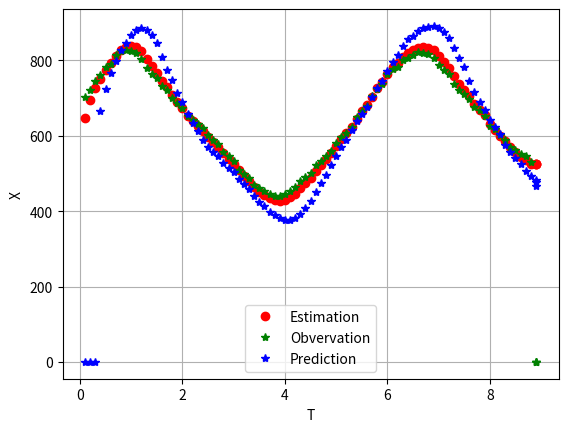

Here is the Python script that generated this plot:
#ダミーデータで位置，速度，加速度のカルマンフィルタの精度を検証するのに使っていた
#パラメータQやRをいじることで精度を上げていた


#import matplotlib
#matplotlib.use('Agg')
import numpy as np
import matplotlib.pyplot as plt
T=[]
dt = 0.1
def kalman_filter(A, B, H, Q, R, x0, P0, measurements):
    n = A.shape[0] # 状態ベクトルの次元
    m = len(measurements) # 観測の回数

    # 初期化
    x = x0
    P = P0
    t = 0
    filtered_states = []
    prediction_states = [[0, 0, 0, 0, 0, 0],[0,0,0,0,0,0],[0,0,0,0,0,0]]

    for i in range(m):
        # 予測ステップ
        x_hat = np.dot(A, x)
        P_hat = np.dot(np.dot(A, P), A.T) + Q

        # カルマンゲインの計算
        K = np.dot(np.dot(P_hat, H.T), np.linalg.inv(np.dot(np.dot(H, P_hat), H.T) + R))

        # 観測更新ステップ
        z = measurements[i]
        x = x_hat + np.dot(K, z - np.dot(H, x_hat))
        P = P_hat - np.dot(np.dot(K, H), P_hat)
        
        #print(z)
        #print(np.dot(H, x_hat))
        #print(z - np.dot(H, x_hat))

        t=t+dt

        #3期先予測ステップ
        h_pre3 = np.dot(A,(np.dot(A,(np.dot(A, x)))))

        prediction_states.append(h_pre3)
        filtered_states.append(x)
        T.append(t)

    #prediction_states = np.delete(prediction_states, -1)
    filtered_states.append(x)  
    filtered_states.append(x)
    filtered_states.append(x)  #prediction_statesだけ3つ要素が多いので前回と同じ推定値を追加
    T.append(t+dt)
    T.append(t+dt)
    T.append(t+dt)
    #print(filtered_states)
    return np.array(filtered_states), np.array(prediction_states), np.array(T)
    


# システム行列
A = np.array([[1, 1*dt, 0.5*dt*dt, 0, 0, 0],
              [0, 1, 1*dt, 0, 0, 0],
              [0, 0, 1, 0, 0, 0],
              [0, 0, 0, 1, 1*dt, 0.5*dt*dt],
              [0, 0, 0, 0, 1, 1*dt],
              [0, 0, 0, 0, 0, 1]])

B = np.zeros((6, 1))

# 観測行列 (x座標とy座標のみを観測)
H = np.array([[1, 0, 0, 0, 0, 0],
              [0, 0, 0, 1, 0, 0]])

# プロセスノイズ共分散行列
Q = np.eye(6) * 0.03

# 観測ノイズ共分散行列
#R = np.eye(2) * 0
R = np.array([[0.09, 0],
              [0, 0.07]])

# 初期状態推定
x0 = np.array([0, 0, 0, 0, 0, 0])
P0 = np.eye(6)

# ダミーの観測データ
measurements = np.array([[1, 2], [2, 3], [3, 4], [4, 5], [5, 6], [6, 7], [6, 8],[6,9],[5,10],[4,11],[3,12],[2,13], [1, 14],[0,15],[-1,16],[-2,17],[-1,18],[1,19],[3,20],[5,21],[7,22],[9,23],[11,24],[13,25]])
#下はゆっくり
measurements = np.array([[703.1877256317689, 477.1913357400722], [722.992125984252, 482.50787401574803], [745.9694323144105, 485.1965065502183], [762.3625954198474, 497.1832061068702], [782.0190839694657, 498.3358778625954], [791.5533596837945, 494.84584980237156], [813.9928057553957, 497.9640287769784], [824.8624535315985, 496.6208178438662], [826.985401459854, 508.036496350365], [824.2350993377484, 501.77814569536423], [820.1348684210526, 496.4144736842105], [805.2007042253521, 493.91901408450707], [779.9776951672862, 491.4944237918216], [765.2868217054264, 484.87984496124034], [754.8099173553719, 489.10330578512395], [732.2526315789473, 478.41052631578947], [722.8583690987125, 483.84120171673817], [699.59375, 480.62109375], [685.942084942085, 475.5405405405405], [674.1122807017543, 472.19649122807016], [652.55938697318, 470.3103448275862], [642.5254901960784, 474.678431372549], [631.8192307692308, 475.5153846153846], [620.8120805369127, 470.744966442953], [601.992565055762, 479.52416356877325], [589.2209737827716, 481.83895131086143], [578.8985507246376, 482.8768115942029], [556.8625429553265, 484.30584192439864], [546.5548172757475, 483.2126245847176], [534.5723905723905, 489.4074074074074], [510.59027777777777, 496.12847222222223], [497.7821782178218, 503.1122112211221], [488.4828660436137, 505.97196261682245], [469.06060606060606, 514.9779614325068], [460.84180790960454, 520.1101694915254], [452.93654822335026, 526.4720812182741], [444.8765743073048, 532.4937027707808], [441.65034965034965, 530.5804195804196], [441.26356589147287, 535.062015503876], [447.0, 525.6594202898551], [454.25897435897434, 527.0410256410256], [464.7091836734694, 526.3392857142857], [480.6806282722513, 515.0942408376964], [490.38964577656674, 513.0899182561308], [500.61764705882354, 512.1323529411765], [521.3443113772455, 504.08682634730536], [533.1101694915254, 496.638418079096], [546.9049079754601, 498.62883435582825], [558.9335347432025, 491.0453172205438], [581.421052631579, 486.31907894736844], [596.0809061488674, 486.62783171521033], [608.0185185185185, 489.0888888888889], [623.09, 482.44], [648.8925925925926, 482.3740740740741], [665.9077490774907, 485.2361623616236], [679.1793893129772, 485.35114503816794], [705.8795620437957, 483.64963503649636], [725.3971631205674, 487.9148936170213], [738.3745173745174, 484.6949806949807], [764.1280991735537, 492.9710743801653], [776.5912408759124, 499.14963503649636], [783.3390557939914, 495.90557939914163], [801.5525423728814, 495.8915254237288], [806.9180327868852, 500.3196721311475], [815.685606060606, 501.43939393939394], [821.5733788395904, 502.6928327645051], [819.886287625418, 509.8695652173913], [816.01393728223, 504.2229965156794], [807.7607973421927, 505.06644518272424], [788.5206611570248, 504.6735537190083], [774.0294117647059, 492.3860294117647], [764.1328413284133, 493.06642066420665], [736.8858267716536, 492.21259842519686], [721.9694656488549, 483.09923664122135], [711.035019455253, 488.38132295719845], [698.9516129032259, 483.9717741935484], [677.1111111111111, 486.4102564102564], [667.3898305084746, 479.5220338983051], [653.0876494023904, 483.0756972111554], [627.2991803278688, 485.422131147541], [618.19, 484.32666666666665], [603.1953125, 489.10546875], [590.1624548736462, 491.4945848375451], [571.6979166666666, 497.99305555555554], [562.2816901408451, 503.88380281690144], [552.8636363636364, 503.77272727272725], [546.8993288590603, 504.8724832214765], [531.2484472049689, 506.35403726708074]])
#下は早め
#measurements = np.array([[725.9484978540772, 498.9442060085837], [725.7795918367347, 498.39591836734695], [724.4501992031873, 501.7410358565737], [725.5052631578948, 498.2456140350877], [722.665306122449, 498.0040816326531], [724.2649006622516, 490.2913907284768], [719.6765676567657, 495.12541254125415], [718.4109589041096, 495.79794520547944], [699.8350168350169, 493.6531986531987], [684.4590163934427, 490.1213114754098], [638.992565055762, 477.2007434944238], [605.6293103448276, 473.14224137931035], [574.4117647058823, 476.83193277310926], [541.4952830188679, 493.8679245283019], [546.6870229007634, 482.53053435114504], [572.9032258064516, 475.0483870967742], [590.425925925926, 472.12654320987656], [607.1018518518518, 467.679012345679], [626.8823529411765, 462.32026143790847], [670.9673202614379, 456.4281045751634], [694.911196911197, 462.019305019305]])
#print(measurements)

# カルマンフィルタの実行
filtered_states, prediction_states, T = kalman_filter(A, B, H, Q, R, x0, P0, measurements)
#measurements = np.append(measurements,[0,0], axis=0)
#prediction_statesだけ3つ要素が多いので0,0を追加
measurements = np.vstack([measurements, np.array([0, 0])])
measurements = np.vstack([measurements, np.array([0, 0])])
measurements = np.vstack([measurements, np.array([0, 0])])

# 結果の表示
#print(filtered_states)
#print(prediction_states)


filtered_states_x = filtered_states[:, 0]
prediction_states_x = prediction_states[:, 0]
print(type(filtered_states))  #np.ndarray
print(type(measurements[0]))


plt.plot(T,filtered_states_x, 'o', color='red', linewidth=1.0, label='Estimation')
plt.plot(T,measurements[:,0], '*',color='green',label='Obvervation')
plt.plot(T,prediction_states_x, '*',color='blue',label='Prediction')
# plt.errorbar(T,XT, yerr=XTERR, capsize=5, fmt='o', color='red', ecolor='orange',label='Estimate')
plt.xlabel('T')
plt.ylabel('X')
plt.grid(True)
plt.legend()
plt.show()
plt.savefig('figure03.jpg')

